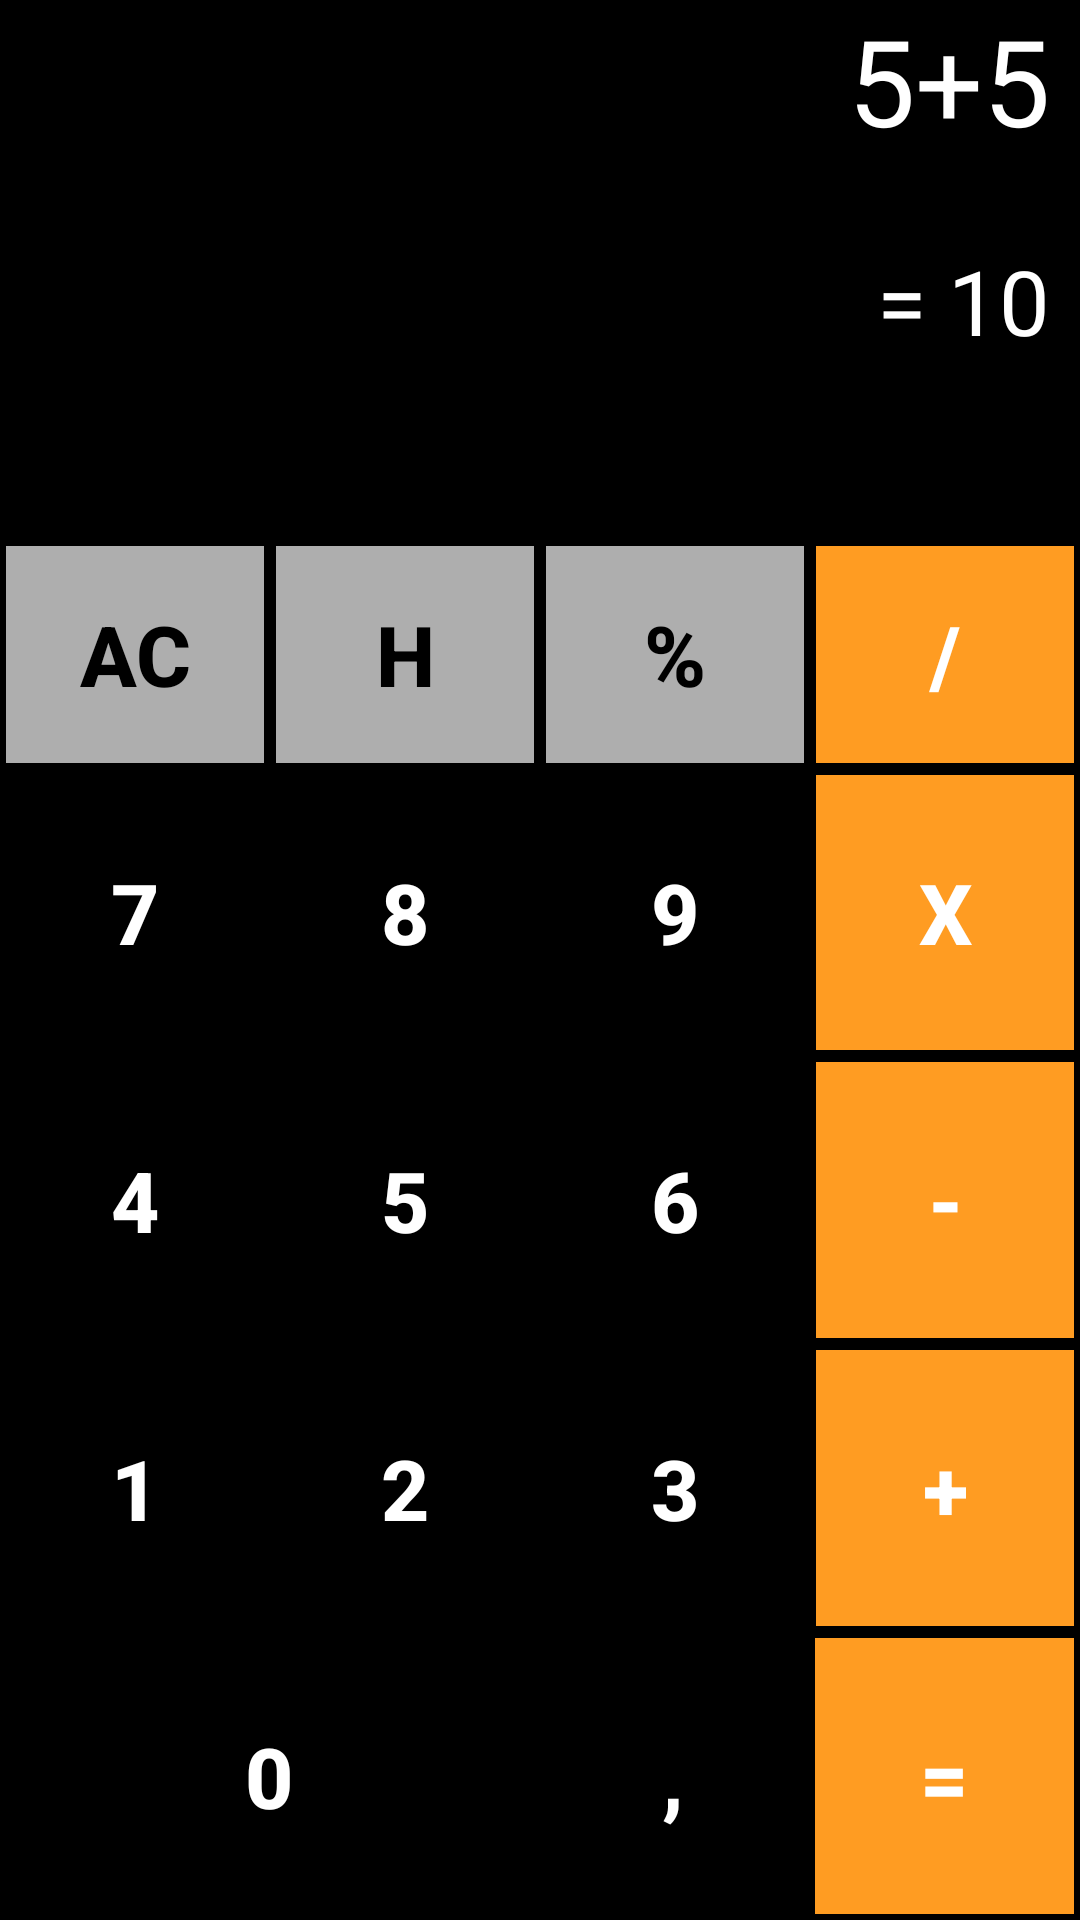

Reconstruct the res/layout file that produces this screen, plus the resources it refers to.
<!-- AndroidManifest.xml: activity theme Theme.Calculadora.NoActionBar -->
<!-- res/layout/activity_main.xml -->
<?xml version="1.0" encoding="utf-8"?>
<LinearLayout xmlns:android="http://schemas.android.com/apk/res/android"
    xmlns:app="http://schemas.android.com/apk/res-auto"
    xmlns:tools="http://schemas.android.com/tools"
    android:layout_width="match_parent"
    android:layout_height="match_parent"
    android:background="@color/black"
    android:orientation="vertical"
    tools:context=".MainActivity">

    <TextView
        android:id="@+id/TextExpres"
        android:layout_width="match_parent"
        android:layout_height="80dp"
        android:layout_marginEnd="10dp"
        android:ellipsize="start"
        android:gravity="end"
        android:singleLine="true"
        android:text="5+5"
        android:textColor="@color/white"
        android:textSize="40dp" />


    <TextView
        android:id="@+id/TextResult"
        android:layout_width="match_parent"
        android:layout_height="100dp"
        android:layout_marginEnd="10dp"
        android:ellipsize="end"
        android:gravity="end"
        android:maxLines="1"
        android:text="= 10"
        android:textColor="@color/white"
        android:textSize="30dp" />

    <LinearLayout
        android:layout_width="match_parent"
        android:layout_height="0dp"
        android:layout_weight="0.8">

        <androidx.appcompat.widget.AppCompatButton
            android:id="@+id/btClear"
            style="@style/ButtonOperationGray"
            android:layout_weight="1"
            android:text="AC" />

        <androidx.appcompat.widget.AppCompatButton
            android:id="@+id/btHystory"
            style="@style/ButtonOperationGray"
            android:text="H" />

        <androidx.appcompat.widget.AppCompatButton
            android:id="@+id/btPercentage"
            style="@style/ButtonOperationGray"
            android:layout_weight="1"
            android:text="%" />

        <androidx.appcompat.widget.AppCompatButton
            android:id="@+id/btDivision"
            style="@style/ButtonOperation"
            android:text="/" />

    </LinearLayout>

    <LinearLayout
        android:layout_width="match_parent"
        android:layout_height="0dp"
        android:layout_weight="1">

        <androidx.appcompat.widget.AppCompatButton
            android:id="@+id/btSeven"
            style="@style/NumberButton"
            android:layout_width="0dp"
            android:layout_weight="1"
            android:text="7" />

        <androidx.appcompat.widget.AppCompatButton
            android:id="@+id/btEight"
            style="@style/NumberButton"
            android:layout_weight="1"
            android:text="8" />

        <androidx.appcompat.widget.AppCompatButton
            android:id="@+id/btNine"
            style="@style/NumberButton"
            android:layout_weight="1"
            android:text="9" />

        <androidx.appcompat.widget.AppCompatButton
            android:id="@+id/btMultiply"
            style="@style/ButtonOperation"
            android:text="x" />


    </LinearLayout>

    <LinearLayout
        android:layout_width="match_parent"
        android:layout_height="0dp"
        android:layout_weight="1">

        <androidx.appcompat.widget.AppCompatButton
            android:id="@+id/btFour"
            style="@style/NumberButton"
            android:layout_weight="1"
            android:text="4" />

        <androidx.appcompat.widget.AppCompatButton
            android:id="@+id/btFive"
            style="@style/NumberButton"
            android:layout_weight="1"
            android:text="5" />

        <androidx.appcompat.widget.AppCompatButton
            android:id="@+id/btSix"
            style="@style/NumberButton"
            android:layout_weight="1"
            android:text="6" />

        <androidx.appcompat.widget.AppCompatButton
            android:id="@+id/btSubtraction"
            style="@style/ButtonOperation"
            android:text="-" />

    </LinearLayout>

    <LinearLayout
        android:layout_width="match_parent"
        android:layout_height="0dp"
        android:layout_weight="1">

        <androidx.appcompat.widget.AppCompatButton
            android:id="@+id/btOne"
            style="@style/NumberButton"
            android:layout_weight="1"
            android:text="1" />

        <androidx.appcompat.widget.AppCompatButton
            android:id="@+id/btTwo"
            style="@style/NumberButton"
            android:layout_weight="1"
            android:text="2" />

        <androidx.appcompat.widget.AppCompatButton
            android:id="@+id/btThree"
            style="@style/NumberButton"
            android:layout_weight="1"
            android:text="3" />

        <androidx.appcompat.widget.AppCompatButton
            android:id="@+id/btAddition"
            style="@style/ButtonOperation"
            android:text="+" />

    </LinearLayout>

    <LinearLayout
        android:layout_width="match_parent"
        android:layout_height="0dp"
        android:layout_weight="1">


        <androidx.appcompat.widget.AppCompatButton
            android:id="@+id/btZero"
            style="@style/NumberButton"
            android:layout_width="3dp"
            android:layout_weight="2"
            android:text="0" />

        <androidx.appcompat.widget.AppCompatButton
            android:id="@+id/btDot"
            style="@style/NumberButton"
            android:layout_weight="1"

            android:text="," />

        <androidx.appcompat.widget.AppCompatButton
            android:id="@+id/btResult"
            style="@style/ButtonOperation"
            android:text="=" />

    </LinearLayout>


</LinearLayout>
<!-- resources referenced by this layout -->
<resources>
  <color name="black">#FF000000</color>
  <color name="white">#FFFFFFFF</color>
  <style name="ButtonOperation" parent="ContainerButton">
          <item name="android:background">@color/orage</item>
          <item name="android:textColor">@color/white</item>
          <item name="android:radius">30dp</item>
      </style>
  <style name="ButtonOperationGray" parent="ContainerButton">
          <item name="android:background">@color/gray</item>
          <item name="android:textColor">@color/black</item>
      </style>
  <style name="NumberButton" parent="ContainerButton">
          <item name="android:background">@drawable/btn_number_onclick_action</item>
          <item name="android:radius">15dp</item>
          <item name="android:textColor">@color/white</item>
  
      </style>
  <style name="Theme.Calculadora.NoActionBar">
          <item name="windowActionBar">false</item>
          <item name="windowNoTitle">true</item>
      </style>
  <style name="ContainerButton">
          <item name="android:layout_width">0dp</item>
          <item name="android:layout_height">match_parent</item>
          <item name="android:layout_weight">1</item>
          <item name="android:gravity">center</item>
          <item name="android:textSize"> 28sp </item>
          <item name="android:textStyle">bold</item>
          <item name="android:layout_margin"> 2dp</item>
      </style>
  <color name="orage">#FF9C22</color>
  <color name="gray">#AEAEAE</color>
  <!-- drawable btn_number_onclick_action (drawable) -->
  <?xml version="1.0" encoding="utf-8"?>
  <selector xmlns:android="http://schemas.android.com/apk/res/android">
      <item android:drawable="@drawable/shape_btn_number_onclick" android:state_pressed="true"/>
      <item android:drawable="@drawable/shape_btn_number_onclick" android:state_focused="true"/>
      <item android:drawable="@drawable/shape_btn_number_default"/>
  </selector>
  <!-- drawable shape_btn_number_default (drawable) -->
  <?xml version="1.0" encoding="utf-8"?>
  <shape xmlns:android="http://schemas.android.com/apk/res/android">
      <solid android:color="@color/lowBlack"/>
  </shape>
  <color name="lowBlack">#222222</color>
</resources>
